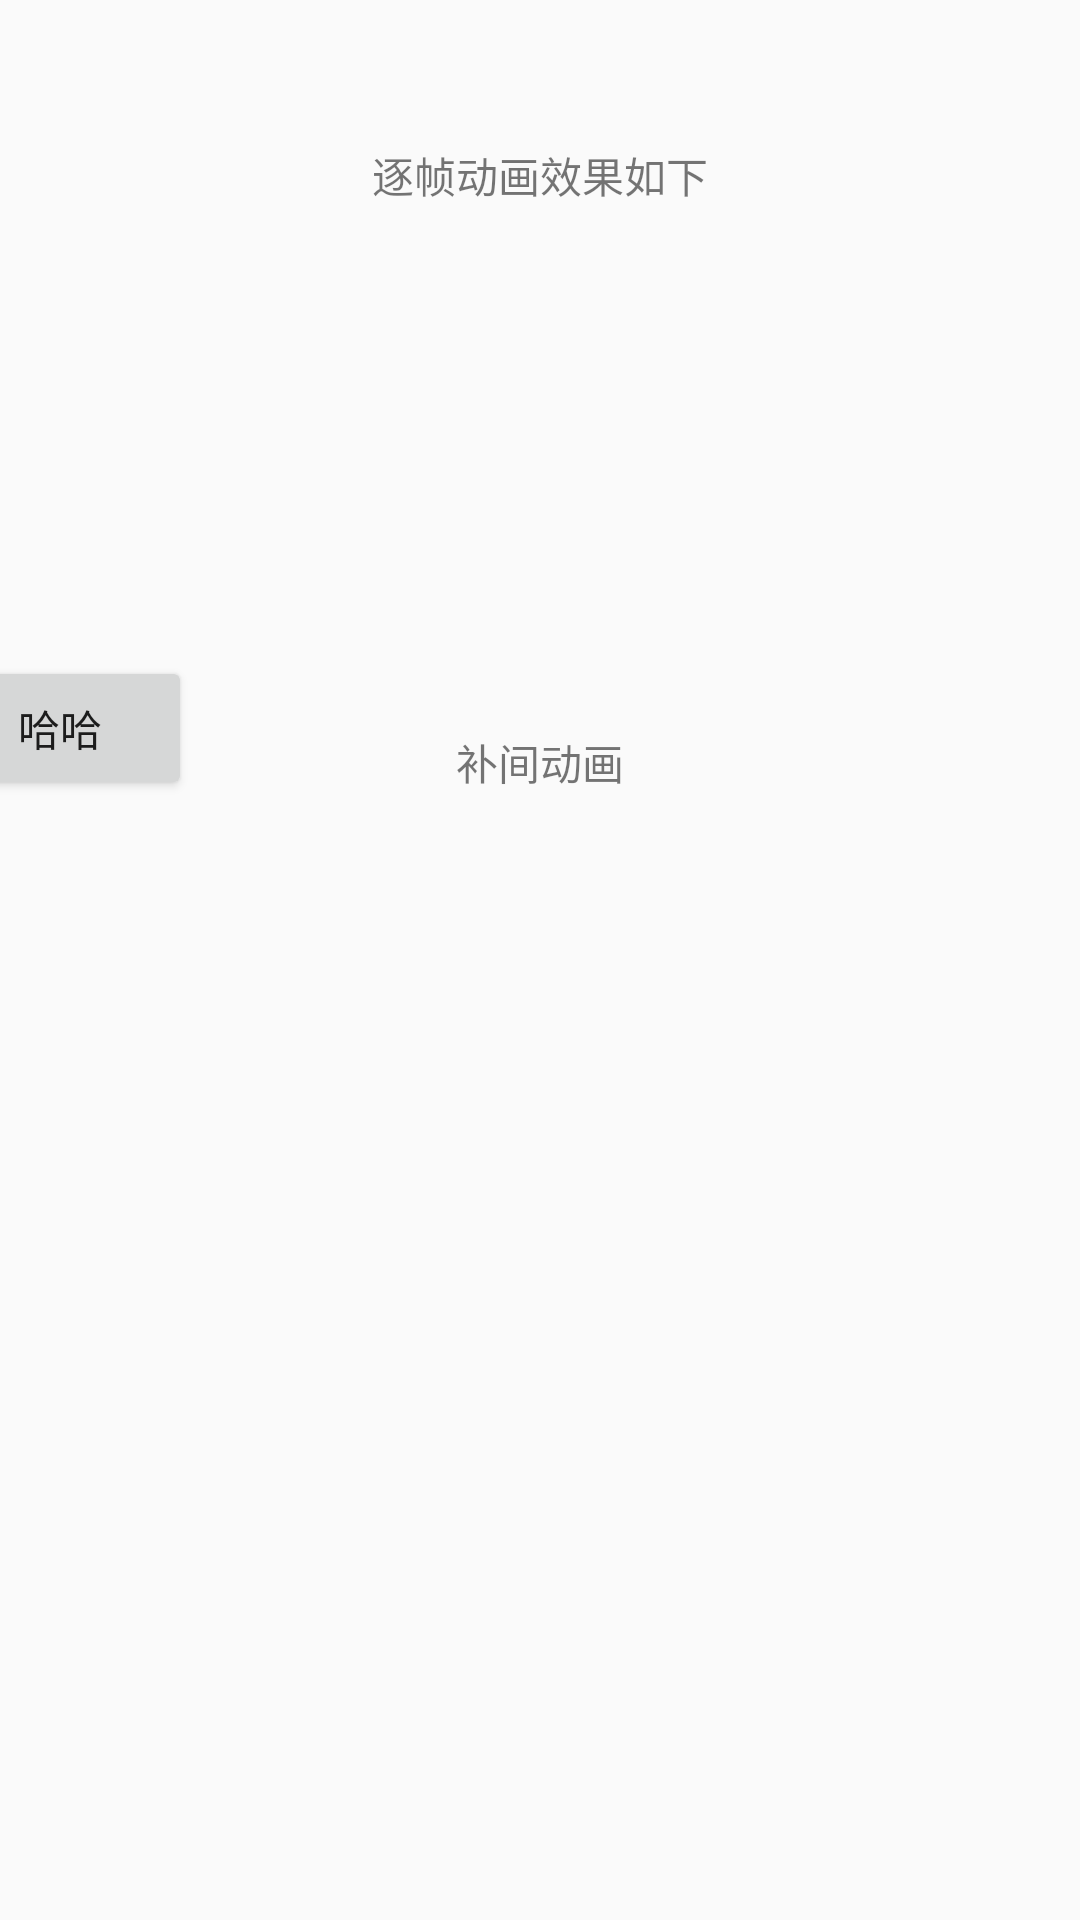

Here is an Android app screen rendered from its layout file. Give the layout XML and the strings, colors and styles it references.
<!-- AndroidManifest.xml: application theme AppTheme -->
<!-- res/layout/fragment_animation.xml -->
<?xml version="1.0" encoding="utf-8"?>
<androidx.constraintlayout.widget.ConstraintLayout
    xmlns:android="http://schemas.android.com/apk/res/android"
    xmlns:app="http://schemas.android.com/apk/res-auto"
    xmlns:tools="http://schemas.android.com/tools"
    android:layout_width="match_parent"
    android:layout_height="match_parent">

    <ImageView
        android:id="@+id/image_anim_frame"
        android:layout_width="0dp"
        android:layout_height="167dp"
        android:scaleType="center"
        android:src="@drawable/animation_frame"
        app:layout_constraintEnd_toEndOf="parent"
        app:layout_constraintHorizontal_bias="0.0"
        app:layout_constraintStart_toStartOf="parent"
        app:layout_constraintTop_toBottomOf="@+id/text_frame_anim" />

    <TextView
        android:id="@+id/text_frame_anim"
        android:layout_width="0dp"
        android:layout_height="wrap_content"
        android:layout_marginTop="48dp"
        android:text="逐帧动画效果如下"
        android:gravity="center"
        app:layout_constraintEnd_toEndOf="parent"
        app:layout_constraintHorizontal_bias="0.498"
        app:layout_constraintStart_toStartOf="parent"
        app:layout_constraintTop_toTopOf="parent" />

    <TextView
        android:id="@+id/textView4"
        android:layout_width="0dp"
        android:layout_height="wrap_content"
        android:layout_marginTop="8dp"
        android:gravity="center"
        android:text="补间动画"
        app:layout_constraintEnd_toEndOf="parent"
        app:layout_constraintHorizontal_bias="0.498"
        app:layout_constraintStart_toStartOf="parent"
        app:layout_constraintTop_toBottomOf="@+id/image_anim_frame" />

    <androidx.constraintlayout.widget.ConstraintLayout
        android:id="@+id/frameLayout"
        android:layout_width="409dp"
        android:layout_height="468dp"
        android:layout_marginTop="1dp"
        app:layout_constraintBottom_toBottomOf="parent"
        app:layout_constraintEnd_toEndOf="parent"
        app:layout_constraintStart_toStartOf="parent"
        app:layout_constraintTop_toBottomOf="@+id/textView4">

        <ImageView
            android:id="@+id/image_anim_trans"
            android:layout_width="wrap_content"
            android:layout_height="wrap_content"
            android:src="@drawable/ball"
            app:layout_constraintBottom_toBottomOf="parent"
            app:layout_constraintEnd_toEndOf="parent"
            app:layout_constraintHorizontal_bias="0.077"
            app:layout_constraintStart_toStartOf="parent"
            app:layout_constraintTop_toTopOf="parent"
            app:layout_constraintVertical_bias="0.036" />
        <Button
            android:id="@+id/trans_button"
            android:layout_width="wrap_content"
            android:layout_height="wrap_content"
            android:text="哈哈"/>
    </androidx.constraintlayout.widget.ConstraintLayout>

</androidx.constraintlayout.widget.ConstraintLayout>
<!-- resources referenced by this layout -->
<resources>
  <!-- drawable animation_frame (drawable) -->
  <?xml version="1.0" encoding="utf-8"?>
  <animation-list xmlns:android="http://schemas.android.com/apk/res/android"
      android:oneshot="false"
      android:visible="true"
      >
      <item android:drawable="@drawable/wifi_zero"
          android:duration="150"/>
      <item android:drawable="@drawable/wifi_one"
          android:duration="150"/>
      <item android:drawable="@drawable/wifi_two"
          android:duration="150"/>
      <item android:drawable="@drawable/wifi_three"
          android:duration="150"/>
      <item android:drawable="@drawable/wifi_four"
          android:duration="150"/>
      <item android:drawable="@drawable/wifi_five"
          android:duration="150"/>
  </animation-list>
  <!-- drawable ball (drawable-anydpi) -->
  <vector xmlns:android="http://schemas.android.com/apk/res/android"
      android:width="24dp"
      android:height="24dp"
      android:viewportWidth="24"
      android:viewportHeight="24"
      android:tint="#FF101B"
      android:alpha="0.8">
    <path
        android:fillColor="@android:color/white"
        android:pathData="M17.09,11h4.86c-0.16,-1.61 -0.71,-3.11 -1.54,-4.4C18.68,7.43 17.42,9.05 17.09,11z"/>
    <path
        android:fillColor="@android:color/white"
        android:pathData="M6.91,11C6.58,9.05 5.32,7.43 3.59,6.6C2.76,7.89 2.21,9.39 2.05,11H6.91z"/>
    <path
        android:fillColor="@android:color/white"
        android:pathData="M15.07,11c0.32,-2.59 1.88,-4.79 4.06,-6c-1.6,-1.63 -3.74,-2.71 -6.13,-2.95V11H15.07z"/>
    <path
        android:fillColor="@android:color/white"
        android:pathData="M8.93,11H11V2.05C8.61,2.29 6.46,3.37 4.87,5C7.05,6.21 8.61,8.41 8.93,11z"/>
    <path
        android:fillColor="@android:color/white"
        android:pathData="M15.07,13H13v8.95c2.39,-0.24 4.54,-1.32 6.13,-2.95C16.95,17.79 15.39,15.59 15.07,13z"/>
    <path
        android:fillColor="@android:color/white"
        android:pathData="M3.59,17.4c1.72,-0.83 2.99,-2.46 3.32,-4.4H2.05C2.21,14.61 2.76,16.11 3.59,17.4z"/>
    <path
        android:fillColor="@android:color/white"
        android:pathData="M17.09,13c0.33,1.95 1.59,3.57 3.32,4.4c0.83,-1.29 1.38,-2.79 1.54,-4.4H17.09z"/>
    <path
        android:fillColor="@android:color/white"
        android:pathData="M8.93,13c-0.32,2.59 -1.88,4.79 -4.06,6c1.6,1.63 3.74,2.71 6.13,2.95V13H8.93z"/>
  </vector>
  <style name="AppTheme" parent="Theme.AppCompat.Light.DarkActionBar">
          
          <item name="colorPrimary">@color/colorPrimary</item>
          <item name="colorPrimaryDark">@color/colorPrimaryDark</item>
          <item name="colorAccent">@color/colorAccent</item>
      </style>
  <color name="colorPrimary">#6200EE</color>
  <color name="colorPrimaryDark">#3700B3</color>
  <color name="colorAccent">#03DAC5</color>
</resources>
